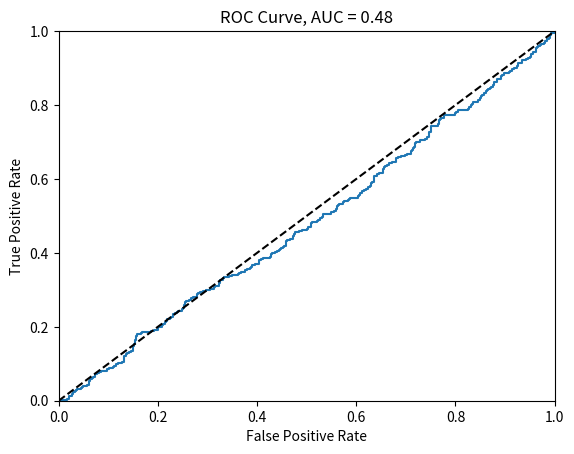

Reproduce this figure in Python.
import numpy as np
import matplotlib.pyplot as plt
from scipy import integrate

# Establecer la semilla aleatoria
np.random.seed(0)

# Generar etiquetas de clase
y = np.random.randint(0, 2, 1000)

# Generar puntacion de prediccion
y_scores_random = np.random.rand(len(y))

# Ordenar puntuaciones y las verdaderas etiquetas en orden descendente de puntacion
sort_indices = np.argsort(y_scores_random)[::-1]
y_sorted = y[sort_indices]

# Calcular Verdaderos positivos y falsos positivos acumulados
TP_cumsum = np.cumsum(y_sorted)
FP_cumsum = np.cumsum(1-y_sorted)

# Calcular TPR y FPR
TPR = TP_cumsum / TP_cumsum[-1]
FPR = FP_cumsum / FP_cumsum[-1]

# Calcular AUC 
AUC = integrate.trapezoid(TPR, FPR)

# Plot ROC curve 
plt.plot(FPR, TPR)
plt.plot([0,1], [0,1], "k--")
plt.xlim([0.0, 1.0])
plt.ylim([0.0, 1.0])
plt.xlabel("False Positive Rate")
plt.ylabel("True Positive Rate")
plt.title("ROC Curve, AUC = {:.2f}".format(AUC))
plt.show()